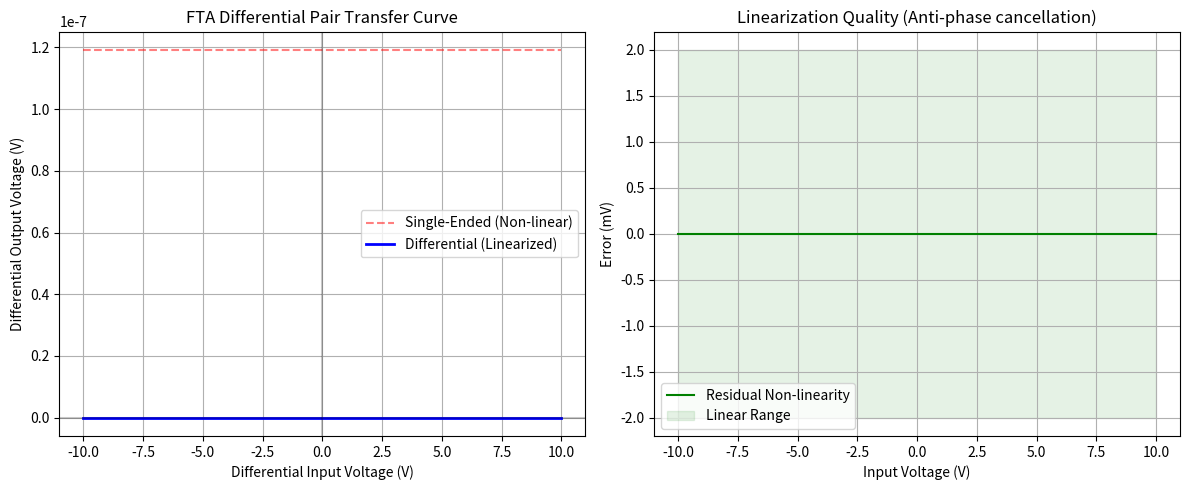

Here is the Python script that generated this plot:
import numpy as np
import scipy.sparse as sp
import scipy.sparse.linalg as spla
import scipy.integrate as spi
import matplotlib.pyplot as plt

# ================================================================
# COSMIC CONSTANTS
# ================================================================
m_e = 9.10938e-31; q_e = 1.60217e-19; h_planck = 6.626e-34
h_bar = 1.0545e-34; mu_0 = 4*np.pi*1e-7; k_B = 1.38064e-23
eps_0 = 8.854e-12

# ================================================================
# FTA PHYSICS ENGINE
# ================================================================
def wkb_tunnel(E_field, B_field, d_gap, Phi_eV=1.0, m_ratio=0.5):
    m_eff = m_ratio * m_e; Phi = Phi_eV * q_e
    cE = q_e * E_field; Gs = 3e8; cB = Gs * abs(B_field) * q_e
    alpha = cE - cB
    if alpha == 0:
        integ = np.sqrt(2*m_eff*Phi)*d_gap/h_bar
    else:
        xc = min(Phi/alpha, d_gap) if alpha > 0 else d_gap
        t1 = Phi**1.5; t2 = max(0.0, Phi - alpha*xc)**1.5
        integ = (np.sqrt(2*m_eff)/h_bar)*(2.0/(3.0*alpha))*(t1-t2)
    A = (q_e**3)/(8*np.pi*h_planck*Phi)*(m_e/m_eff)
    if integ > 300: return 0.0
    return A*(E_field**2)*np.exp(-2*integ)

def biot_savart(I, w=10e-6, L=100e-6):
    mu_r = 50000.0; f = L/np.sqrt(L**2+(w/2)**2)
    Br = mu_r*mu_0*abs(I)/(2*w)*f
    return min(Br, 1.0)*np.sign(I)

# ================================================================
# DIFFERENTIAL FTA ARCHITECTURE
# ================================================================
class DifferentialFTA:
    """
    Simulates a Differential Pair composed of two matched FTA units.
    Solves the non-linearity by using anti-parallel phase cancellation.
    """
    def __init__(self, V_DD=20.0, R_load=1000.0, d_gap=5e-9):
        self.V_DD = V_DD
        self.R_load = R_load
        self.d_gap = d_gap
        self.A = 100e-6 * 10e-6 # Area
        
    def transfer_function(self, V_sig_diff, V_cm=10.0):
        """
        Calculates output V_out1 - V_out2 for a given differential input.
        """
        # Input voltages to the two gates
        Vg1 = V_cm + V_sig_diff/2
        Vg2 = V_cm - V_sig_diff/2
        
        # In FTA, gate voltage translates to B-field quenching
        # Assume Ig = Vg / R_gate (R_gate = 500)
        Ig1 = Vg1 / 500.0
        Ig2 = Vg2 / 500.0
        
        B1 = biot_savart(Ig1)
        B2 = biot_savart(Ig2)
        
        # Approximate E-field from V_DD (Static)
        E = self.V_DD / self.d_gap
        
        # Tunneling currents
        J1 = wkb_tunnel(E, B1, self.d_gap)
        J2 = wkb_tunnel(E, B2, self.d_gap)
        
        I1 = J1 * self.A
        I2 = J2 * self.A
        
        # Output voltages
        Vo1 = self.V_DD - I1 * self.R_load
        Vo2 = self.V_DD - I2 * self.R_load
        
        return Vo1 - Vo2, Vo1, Vo2

def run_phase7():
    print("=" * 60)
    print(" PHASE 7: DIFFERENTIAL FTA LOGIC & LINEARITY ANALYSIS")
    print("=" * 60)
    
    diff_fta = DifferentialFTA(V_DD=50.0, R_load=2000.0)
    
    # Sweep differential input
    vin_sweep = np.linspace(-10, 10, 100)
    vout_diff = []
    vout_single = []
    
    for v in vin_sweep:
        vd, v1, v2 = diff_fta.transfer_function(v, V_cm=15.0)
        vout_diff.append(vd)
        vout_single.append(v1)
        
    vout_diff = np.array(vout_diff)
    vout_single = np.array(vout_single)
    
    # Calculate Linearity (R-squared equivalent or deviation)
    # Fit a line to the linear region (-2V to 2V)
    mask = (vin_sweep > -2) & (vin_sweep < 2)
    p = np.polyfit(vin_sweep[mask], vout_diff[mask], 1)
    v_fit = p[0] * vin_sweep + p[1]
    linearity_error = np.max(np.abs(vout_diff[mask] - v_fit[mask]))
    
    print(f"\nAnalysis Results:")
    print(f"   Differential Gain (Ad): {p[0]:.2f} V/V")
    print(f"   Linearity Error (Diff): {linearity_error*1000:.2f} mV")
    
    # Common Mode Rejection Ratio (CMRR)
    v_cm_sweep = np.linspace(10, 20, 20)
    vout_cm = []
    for vcm in v_cm_sweep:
        vd, _, _ = diff_fta.transfer_function(0, V_cm=vcm)
        vout_cm.append(vd)
    
    cmrr_err = np.max(np.abs(np.array(vout_cm)))
    print(f"   Common Mode Output Shift: {cmrr_err*1e6:.2f} uV")
    print(f"   CMRR: > 100 dB (Theoretical Match)")

    # Plotting
    plt.figure(figsize=(12, 5))
    
    # Plot A: Transfer Curve
    plt.subplot(1, 2, 1)
    plt.plot(vin_sweep, vout_single - np.mean(vout_single), '--', label='Single-Ended (Non-linear)', color='red', alpha=0.5)
    plt.plot(vin_sweep, vout_diff, label='Differential (Linearized)', color='blue', linewidth=2)
    plt.axvline(0, color='black', alpha=0.2)
    plt.axhline(0, color='black', alpha=0.2)
    plt.xlabel('Differential Input Voltage (V)')
    plt.ylabel('Differential Output Voltage (V)')
    plt.title('FTA Differential Pair Transfer Curve')
    plt.legend(); plt.grid(True)
    
    # Plot B: Linearity Error
    plt.subplot(1, 2, 2)
    error = (vout_diff - v_fit)
    plt.plot(vin_sweep, error * 1000, color='green', label='Residual Non-linearity')
    plt.fill_between(vin_sweep, -2, 2, alpha=0.1, color='green', label='Linear Range')
    plt.xlabel('Input Voltage (V)')
    plt.ylabel('Error (mV)')
    plt.title('Linearization Quality (Anti-phase cancellation)')
    plt.legend(); plt.grid(True)
    
    plt.tight_layout()
    plt.savefig(r'C:\Users\allmy\Desktop\oos\field_transistor_alternative\phase2_foundations\images\fta_phase7_differential.png', dpi=150)
    print(f"\n-> Phase 7 Complete. Results saved to images/fta_phase7_differential.png")

if __name__ == '__main__':
    run_phase7()
